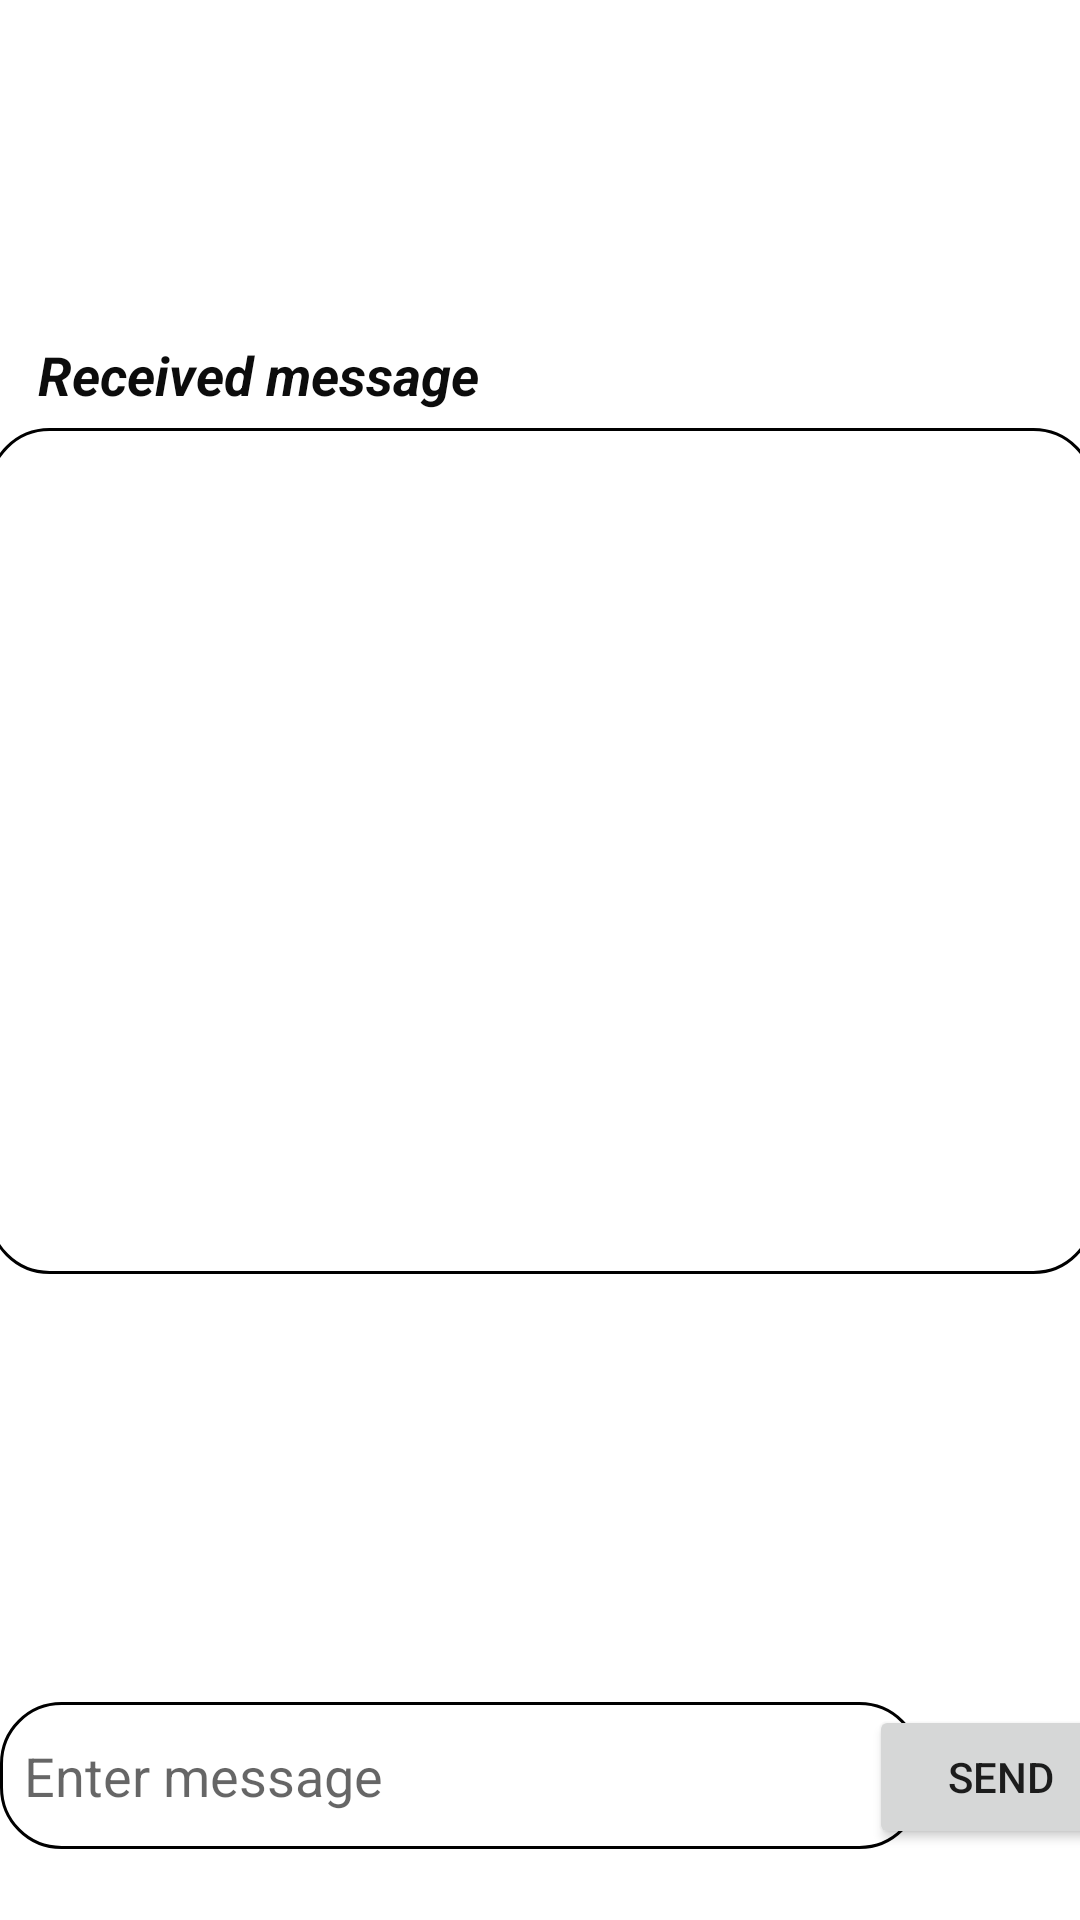

Produce the Android XML layout that renders to this screen, including the resource entries it uses.
<!-- AndroidManifest.xml: application theme Theme.MessagerieApp -->
<!-- res/layout/activity_main.xml -->
<?xml version="1.0" encoding="utf-8"?>
<androidx.constraintlayout.widget.ConstraintLayout xmlns:android="http://schemas.android.com/apk/res/android"
    xmlns:app="http://schemas.android.com/apk/res-auto"
    xmlns:tools="http://schemas.android.com/tools"
    android:layout_width="match_parent"
    android:layout_height="match_parent"
    android:background="@drawable/text_view_background"
    tools:context=".MainActivity">

    <EditText
        android:id="@+id/message2"
        android:layout_width="307dp"
        android:layout_height="49dp"
        android:background="@drawable/message_background"
        android:ems="10"
        android:hint="Enter message"
        android:inputType="text"
        android:paddingLeft="8dp"
        android:paddingRight="5dp"
        android:scrollbarStyle="insideInset"
        app:layout_constraintBottom_toBottomOf="parent"
        app:layout_constraintEnd_toEndOf="parent"
        app:layout_constraintHorizontal_bias="0.0"
        app:layout_constraintStart_toStartOf="parent"
        app:layout_constraintTop_toTopOf="parent"
        app:layout_constraintVertical_bias="0.96" />

    <Button
        android:id="@+id/send"
        android:layout_width="wrap_content"
        android:layout_height="wrap_content"
        android:text="send"
        app:layout_constraintBottom_toBottomOf="parent"
        app:layout_constraintEnd_toEndOf="parent"
        app:layout_constraintStart_toEndOf="@+id/message2"
        app:layout_constraintTop_toTopOf="parent"
        app:layout_constraintVertical_bias="0.96" />

    <TextView
        android:id="@+id/box_message2"
        android:layout_width="369dp"
        android:layout_height="282dp"
        android:background="@drawable/message_background"
        android:padding="10dp"
        android:textSize="18sp"
        app:layout_constraintBottom_toTopOf="@+id/message2"
        app:layout_constraintEnd_toEndOf="parent"
        app:layout_constraintStart_toStartOf="parent"
        app:layout_constraintTop_toTopOf="parent" />

    <TextView
        android:id="@+id/textView2"
        android:layout_width="262dp"
        android:layout_height="30dp"
        android:text="Received message"
        android:textColor="#0C0C0C"
        android:textSize="18sp"
        android:textStyle="bold|italic"
        app:layout_constraintBottom_toTopOf="@+id/box_message2"
        app:layout_constraintEnd_toEndOf="parent"
        app:layout_constraintHorizontal_bias="0.13"
        app:layout_constraintStart_toStartOf="parent"
        app:layout_constraintTop_toTopOf="parent"
        app:layout_constraintVertical_bias="1.0" />
</androidx.constraintlayout.widget.ConstraintLayout>
<!-- resources referenced by this layout -->
<resources>
  <!-- drawable message_background (drawable) -->
  <?xml version="1.0" encoding="utf-8"?>
  <shape xmlns:android="http://schemas.android.com/apk/res/android">
      <stroke android:color="@color/black"
          android:dashGap="@dimen/cardview_default_radius"
          android:width="1dp"
          />
      <gradient android:startColor="#FFFFFF"></gradient>
      <corners android:radius="20dp"/>
  
  </shape>
  <!-- drawable text_view_background (drawable) -->
  <?xml version="1.0" encoding="utf-8"?>
  <shape xmlns:android="http://schemas.android.com/apk/res/android">
      <stroke android:color="@color/black"
          android:width="0dp"
  
          />
      <gradient android:startColor="#FFFFFF"></gradient>
      <corners android:radius="50dp"/>
  
  </shape>
  <style name="Theme.MessagerieApp" parent="Theme.MaterialComponents.DayNight.DarkActionBar">
          
          <item name="colorPrimary">@color/purple_500</item>
          <item name="colorPrimaryVariant">@color/purple_700</item>
          <item name="colorOnPrimary">@color/white</item>
          
          <item name="colorSecondary">@color/teal_200</item>
          <item name="colorSecondaryVariant">@color/teal_700</item>
          <item name="colorOnSecondary">@color/black</item>
          
          <item name="android:statusBarColor" tools:targetApi="l">?attr/colorPrimaryVariant</item>
          
      </style>
  <!-- not gathered from this repository: default colours our renderer supplied (Android Studio template values) -->
  <color name="purple_500">#FF6200EE</color>
  <color name="purple_700">#FF3700B3</color>
  <color name="teal_200">#FF03DAC5</color>
  <color name="teal_700">#FF018786</color>
  <color name="black">#FF000000</color>
  <color name="white">#FFFFFFFF</color>
</resources>
